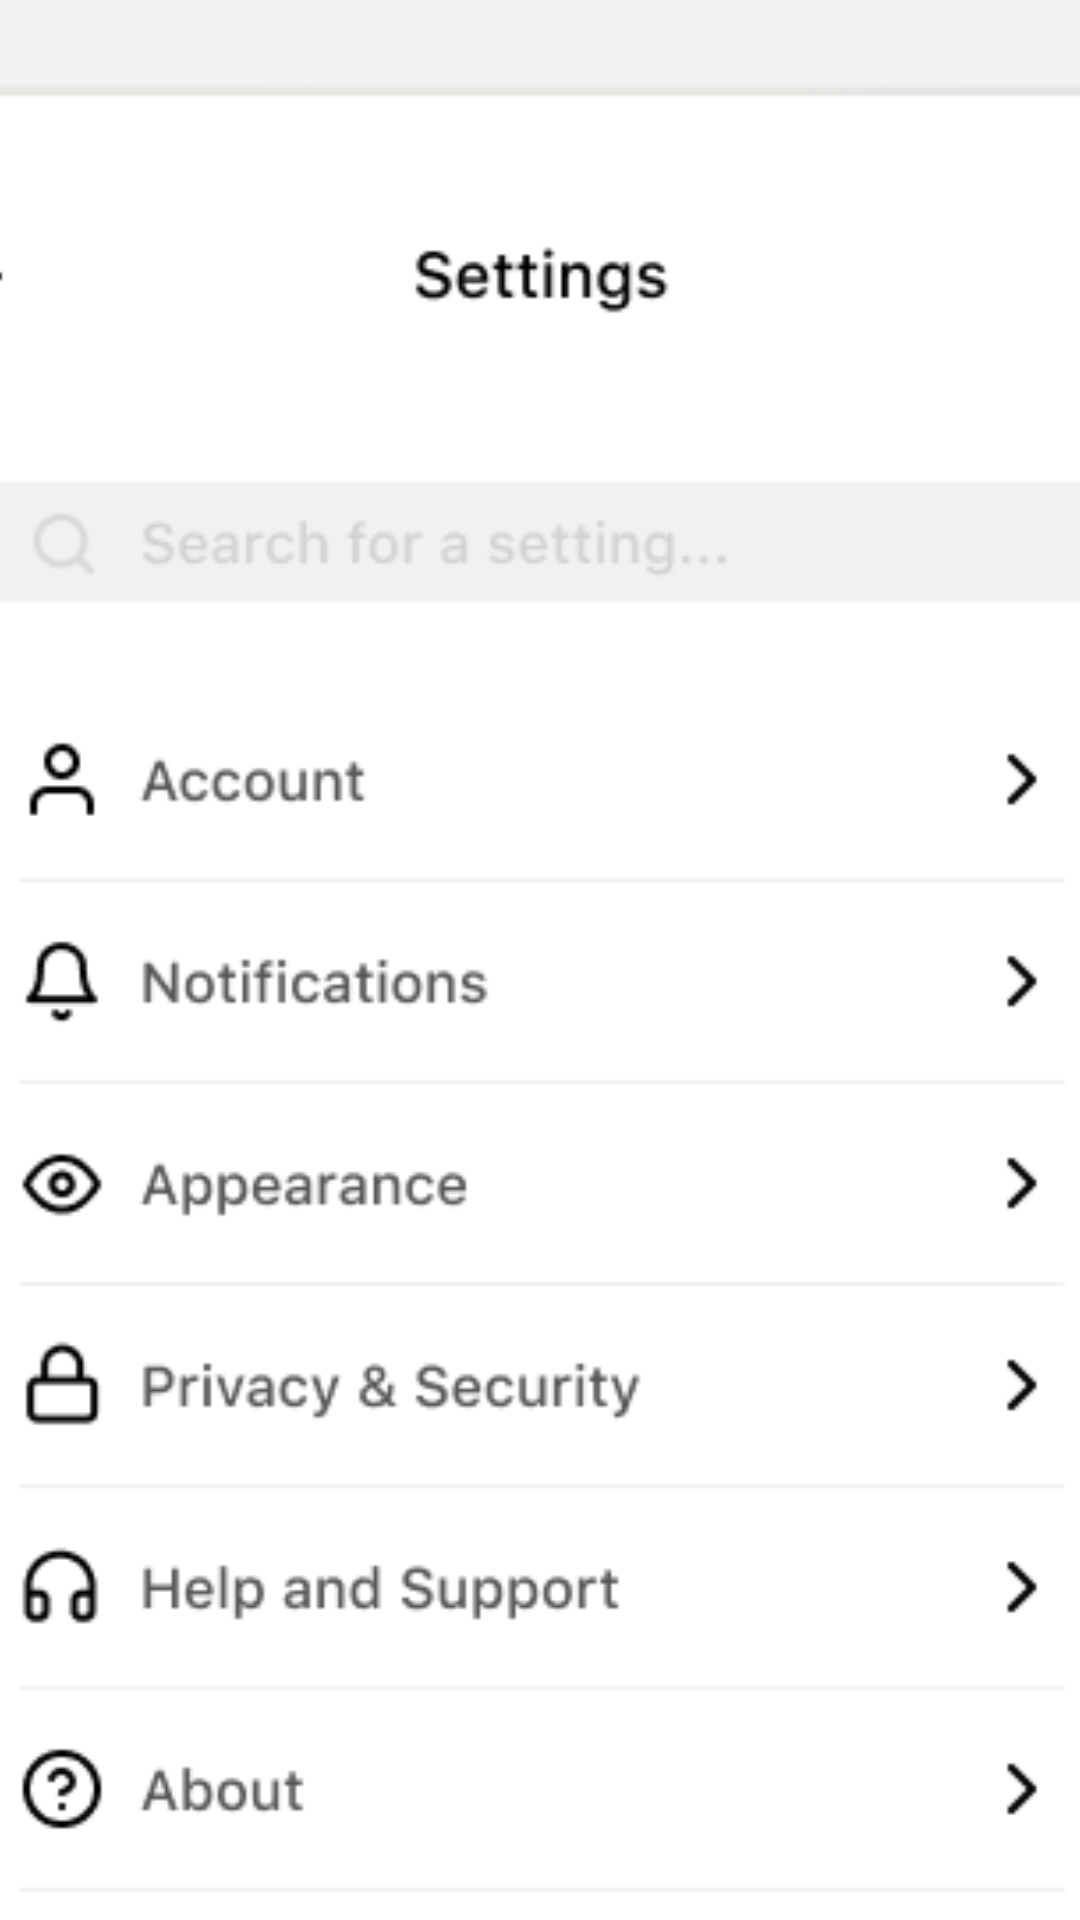

Reconstruct the res/layout file that produces this screen, plus the resources it refers to.
<!-- AndroidManifest.xml: application theme Theme.MyProject -->
<!-- res/layout/fragment_settings.xml -->
<?xml version="1.0" encoding="utf-8"?>
<RelativeLayout
    xmlns:android="http://schemas.android.com/apk/res/android"
    xmlns:tools="http://schemas.android.com/tools"
    android:layout_width="match_parent"
    android:layout_height="match_parent"
    tools:context=".SettingsFragment">

    
    <TextView
        android:layout_width="wrap_content"
        android:layout_height="wrap_content"
        android:text="My Settings Fragment"
        android:textSize="30sp"
        android:layout_centerInParent="true"
        android:textColor="@color/lavender"/>
    <ImageView
        android:id="@+id/backgroundImageView"
        android:layout_width="match_parent"
        android:layout_height="match_parent"
        android:scaleType="centerCrop"
        android:src="@drawable/my_settings" />

</RelativeLayout>
<!-- resources referenced by this layout -->
<resources>
  <color name="lavender">#8692f7</color>
  <!-- drawable my_settings: png bitmap (drawable, 78888 bytes) -->
  <style name="Theme.MyProject" parent="Base.Theme.MyProject" />
  <style name="Base.Theme.MyProject" parent="Theme.Material3.DayNight.NoActionBar">
          
          
      </style>
</resources>
